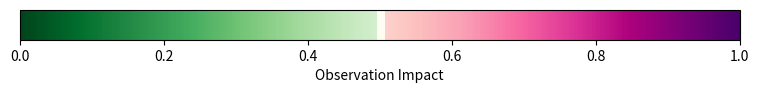

The matplotlib source for this figure: (Note: this script raises an exception after producing the figure.)
## Brian Blaylock
## June 10, 2020    COVID-19 Era

"""
=======================
Miscellaneous Colormaps
=======================

A set of colormaps that don't fit in any other category.

"""

import matplotlib.pyplot as plt
import matplotlib.colors as colors
import numpy as np
import matplotlib as mpl


def cm_obimp(display_cmap=False):
    """
    Colormap for observation impact (OBIMP) from Forecast Sensitivity
    Observation Impact (FSOI).

    The user will need to manually set vmax and vmin to an appropriate range
    for the data.

    .. image:: _static/BB_cmap/cm_obimp.png

    Parameters
    ----------
    display_cmap : bool
        Show the only the colorbar.
    """
    top = mpl.cm.get_cmap("Greens_r")
    middle = colors.to_rgba("#fffcf2")
    bottom = mpl.cm.get_cmap("RdPu")

    newcolors = np.vstack(
        (
            top(np.linspace(0, 0.8, 128)),
            middle,
            middle,
            middle,
            bottom(np.linspace(0.2, 1, 127)),
        )
    )

    cmap = colors.ListedColormap(newcolors, name="OBIMP")

    label = "Observation Impact"

    if display_cmap:
        fig = plt.figure(figsize=(8, 3))
        ax = fig.add_axes([0.05, 0.80, 0.9, 0.1])
        cb = mpl.colorbar.ColorbarBase(
            ax, orientation="horizontal", cmap=cmap, label=label
        )

    return {"cmap": cmap}, {"label": label}


def cm_prob(display_cmap=False):
    """
    Colormap for ensemble probability.

    Based on the `NCAR Ensemble <https://www2.mmm.ucar.edu/projects/ncar_ensemble/legacy/>`_
    proability colorscale.

    .. image:: _static/BB_cmap/cm_prob.png

    Parameters
    ----------
    display_cmap : bool
        If True, show just the cmap
    """
    label = "Probability"

    # Color tuple for every bin
    COLORS = [
        "#ffffff",
        "#d7e3ee",
        "#b5caff",
        "#8fb3ff",
        "#7f97ff",
        "#abcf63",
        "#e8f59e",
        "#fffa14",
        "#ffd121",
        "#ffa30a",
        "#ff4c00",
    ]

    bounds = np.arange(0, 1.06, 0.05)
    ticks = bounds[::2]

    cmap = colors.LinearSegmentedColormap.from_list(
        "Ensemble Probability", COLORS, N=len(COLORS) * 2
    )

    norm = colors.BoundaryNorm(boundaries=bounds, ncolors=len(bounds))
    # norm = colors.Normalize(0, 1)

    if display_cmap:
        fig = plt.figure(figsize=(8, 3))
        ax = fig.add_axes([0.05, 0.80, 0.9, 0.1])
        cb = mpl.colorbar.ColorbarBase(
            ax, orientation="horizontal", cmap=cmap, norm=norm, label=label, ticks=ticks
        )

    return {"cmap": cmap, "norm": norm}, {"label": label, "ticks": ticks}


if __name__ == "__main__":
    # Save a copy of the colorbar for the docs

    cm_obimp(display_cmap=True)
    plt.savefig("../docs/_static/BB_cmap/cm_obimp", bbox_inches="tight")

    cm_prob(display_cmap=True)
    plt.savefig("../docs/_static/BB_cmap/cm_prob", bbox_inches="tight")
